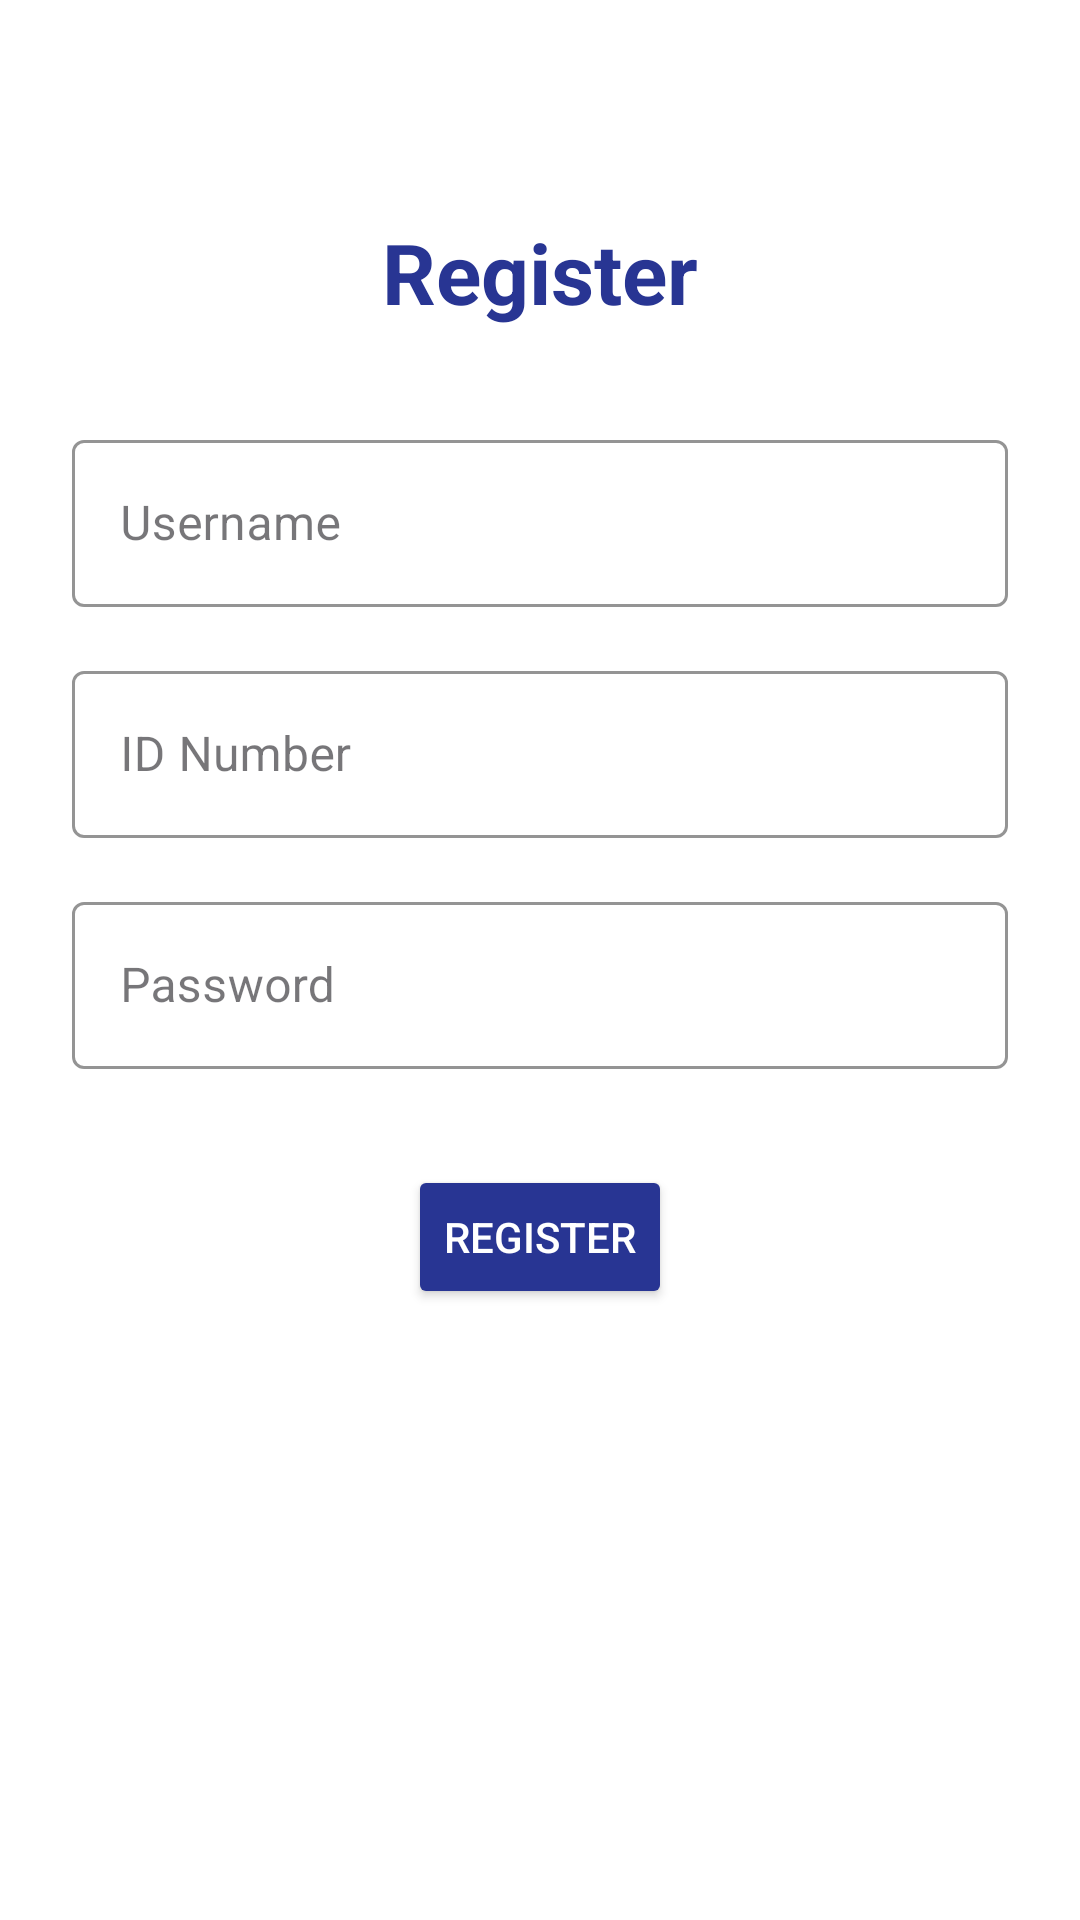

Android layout source for this screen:
<!-- AndroidManifest.xml: application theme Theme.Anjana -->
<!-- res/layout/activity_register.xml -->
<?xml version="1.0" encoding="utf-8"?>
<androidx.constraintlayout.widget.ConstraintLayout
    xmlns:android="http://schemas.android.com/apk/res/android"
    xmlns:app="http://schemas.android.com/apk/res-auto"
    xmlns:tools="http://schemas.android.com/tools"
    android:layout_width="match_parent"
    android:layout_height="match_parent"
    android:padding="24dp"
    android:background="@android:color/white"
    tools:context=".RegisterActivity">


    <TextView
        android:id="@+id/registerTitle"
        android:layout_width="wrap_content"
        android:layout_height="wrap_content"
        android:text="Register"
        android:textSize="28sp"
        android:textStyle="bold"
        android:textColor="#283593"
        app:layout_constraintTop_toTopOf="parent"
        app:layout_constraintStart_toStartOf="parent"
        app:layout_constraintEnd_toEndOf="parent"
        android:layout_marginTop="48dp" />


    <com.google.android.material.textfield.TextInputLayout
        android:id="@+id/regUsernameLayout"
        style="@style/Widget.MaterialComponents.TextInputLayout.OutlinedBox"
        android:layout_width="0dp"
        android:layout_height="wrap_content"
        android:layout_marginTop="32dp"
        app:boxStrokeColor="#283593"
        app:boxBackgroundMode="outline"
        app:layout_constraintTop_toBottomOf="@id/registerTitle"
        app:layout_constraintStart_toStartOf="parent"
        app:layout_constraintEnd_toEndOf="parent">

        <com.google.android.material.textfield.TextInputEditText
            android:id="@+id/regUsername"
            android:layout_width="match_parent"
            android:layout_height="wrap_content"
            android:hint="Username"
            android:textColor="#283593"
            android:textColorHint="#90A4AE"/>
    </com.google.android.material.textfield.TextInputLayout>


    <com.google.android.material.textfield.TextInputLayout
        android:id="@+id/regSIDLayout"
        style="@style/Widget.MaterialComponents.TextInputLayout.OutlinedBox"
        android:layout_width="0dp"
        android:layout_height="wrap_content"
        android:layout_marginTop="16dp"
        app:boxStrokeColor="#283593"
        app:boxBackgroundMode="outline"
        app:layout_constraintTop_toBottomOf="@id/regUsernameLayout"
        app:layout_constraintStart_toStartOf="parent"
        app:layout_constraintEnd_toEndOf="parent">

        <com.google.android.material.textfield.TextInputEditText
            android:id="@+id/regSID"
            android:layout_width="match_parent"
            android:layout_height="wrap_content"
            android:hint="ID Number"
            android:textColor="#283593"
            android:textColorHint="#90A4AE"/>
    </com.google.android.material.textfield.TextInputLayout>


    <com.google.android.material.textfield.TextInputLayout
        android:id="@+id/regPasswordLayout"
        style="@style/Widget.MaterialComponents.TextInputLayout.OutlinedBox"
        android:layout_width="0dp"
        android:layout_height="wrap_content"
        android:layout_marginTop="16dp"
        app:boxStrokeColor="#283593"
        app:boxBackgroundMode="outline"
        app:layout_constraintTop_toBottomOf="@id/regSIDLayout"
        app:layout_constraintStart_toStartOf="parent"
        app:layout_constraintEnd_toEndOf="parent">

        <com.google.android.material.textfield.TextInputEditText
            android:id="@+id/regPassword"
            android:layout_width="match_parent"
            android:layout_height="wrap_content"
            android:hint="Password"
            android:inputType="textPassword"
            android:textColor="#283593"
            android:textColorHint="#90A4AE"/>
    </com.google.android.material.textfield.TextInputLayout>


    <Button
        android:id="@+id/registerButton"
        android:layout_width="wrap_content"
        android:layout_height="wrap_content"
        android:text="Register"
        android:textColor="@android:color/white"
        android:backgroundTint="#283593"
        app:cornerRadius="24dp"
        android:layout_marginTop="32dp"
        app:layout_constraintTop_toBottomOf="@id/regPasswordLayout"
        app:layout_constraintStart_toStartOf="parent"
        app:layout_constraintEnd_toEndOf="parent"/>

</androidx.constraintlayout.widget.ConstraintLayout>
<!-- resources referenced by this layout -->
<resources>
  <style name="Theme.Anjana" parent="Base.Theme.Anjana" />
  <style name="Base.Theme.Anjana" parent="Theme.Material3.DayNight.NoActionBar">
          
          
          <item name="colorPrimary">#283593</item>
          <item name="colorPrimaryVariant">#00796B</item>
      </style>
</resources>
